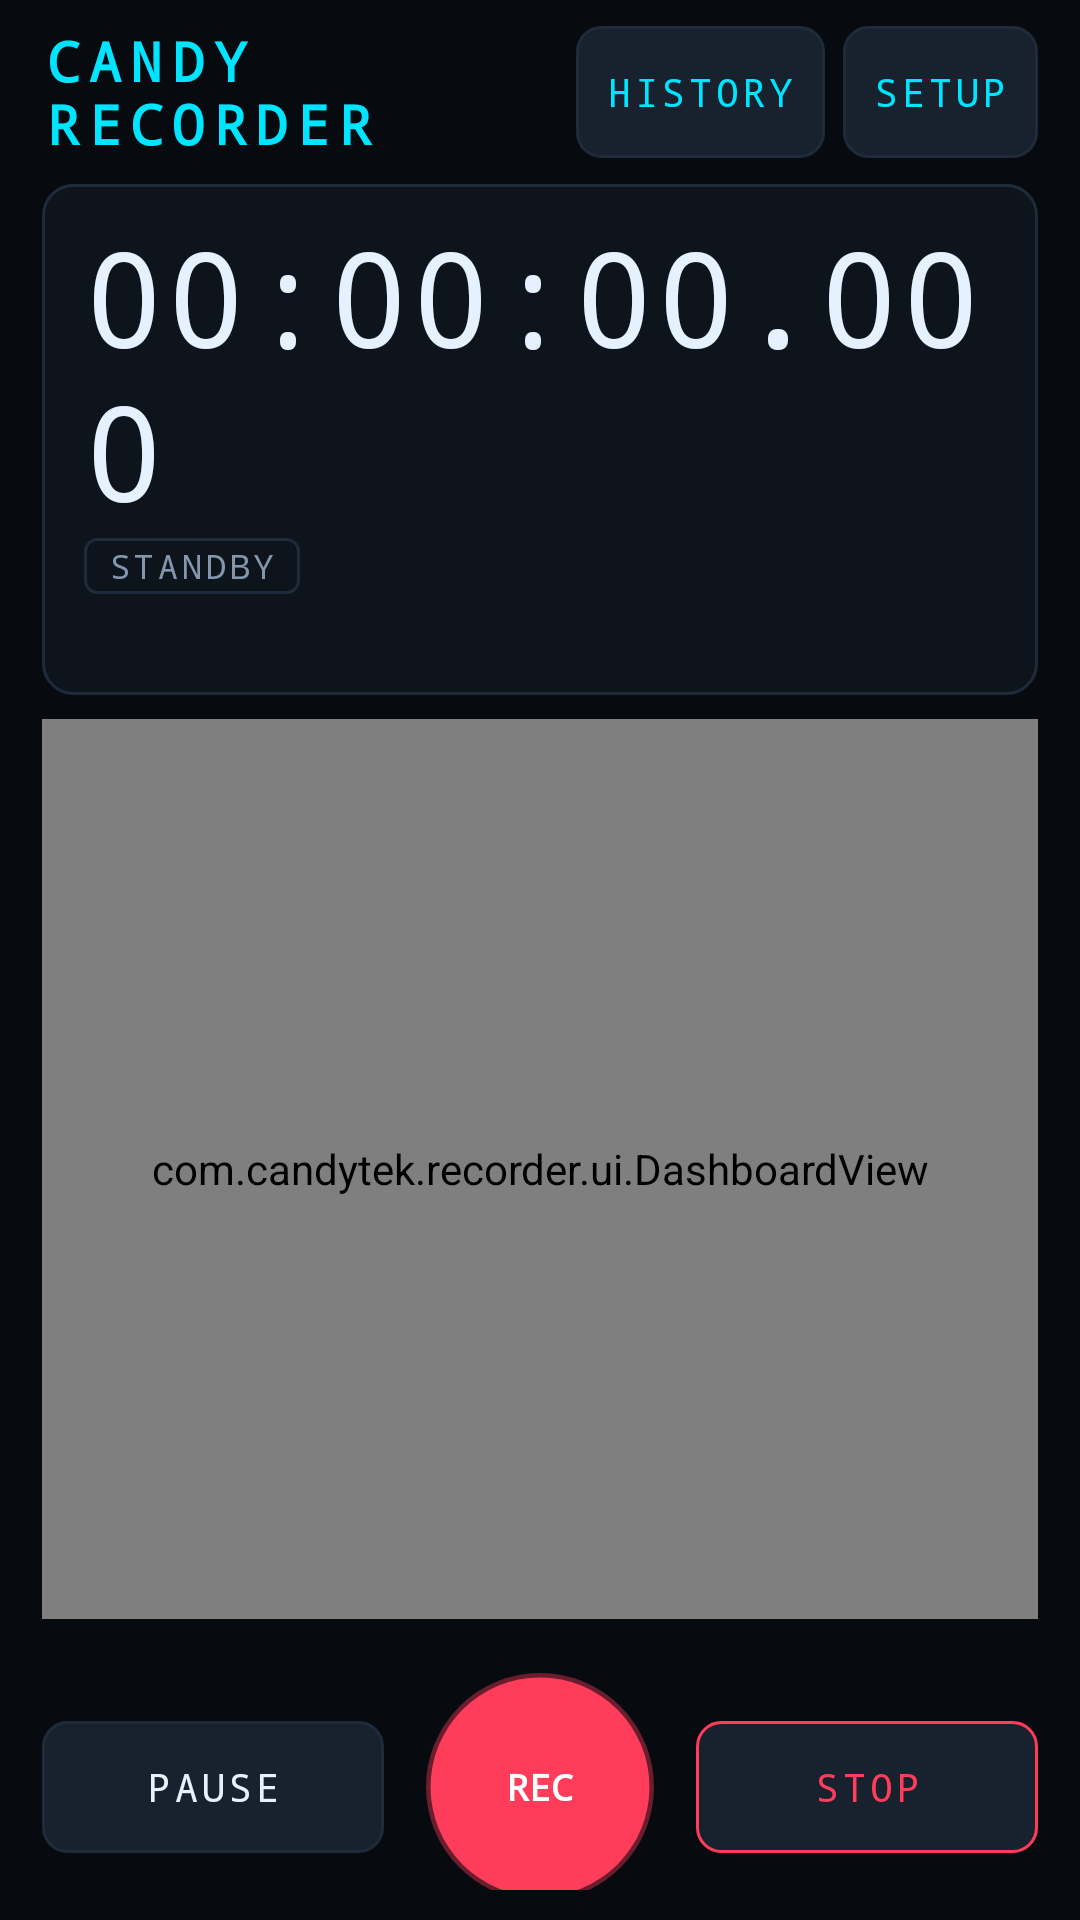

Layout XML and referenced resources for this Android screen:
<!-- AndroidManifest.xml: application theme Theme.CandyRecorder -->
<!-- res/layout/activity_main.xml -->
<?xml version="1.0" encoding="utf-8"?>
<LinearLayout xmlns:android="http://schemas.android.com/apk/res/android"
	android:layout_width="match_parent"
	android:layout_height="match_parent"
	android:orientation="vertical"
	android:background="@color/bg"
	android:paddingLeft="@dimen/gutter"
	android:paddingRight="@dimen/gutter"
	android:paddingTop="8dp"
	android:paddingBottom="10dp">

	<LinearLayout
		android:layout_width="match_parent"
		android:layout_height="wrap_content"
		android:orientation="horizontal"
		android:gravity="center_vertical">

		<TextView
			android:layout_width="0dp"
			android:layout_height="wrap_content"
			android:layout_weight="1"
			style="@style/Text.Title"
			android:textColor="@color/accent"
			android:text="@string/app_name" />

		<Button
			android:id="@+id/btnHistory"
			style="@style/Btn.Icon"
			android:layout_width="wrap_content"
			android:layout_height="wrap_content"
			android:layout_marginRight="6dp"
			android:text="@string/nav_history" />

		<Button
			android:id="@+id/btnSettings"
			style="@style/Btn.Icon"
			android:layout_width="wrap_content"
			android:layout_height="wrap_content"
			android:text="@string/nav_settings" />
	</LinearLayout>

	<LinearLayout
		android:layout_width="match_parent"
		android:layout_height="wrap_content"
		android:layout_marginTop="8dp"
		android:orientation="vertical"
		android:background="@drawable/bg_panel"
		android:paddingLeft="14dp"
		android:paddingRight="14dp"
		android:paddingTop="8dp"
		android:paddingBottom="10dp">

		<TextView
			android:id="@+id/clock"
			style="@style/Text.Mono.Clock"
			android:layout_width="wrap_content"
			android:layout_height="wrap_content"
			android:text="@string/clock_zero" />

		<LinearLayout
			android:layout_width="match_parent"
			android:layout_height="wrap_content"
			android:orientation="horizontal"
			android:gravity="center_vertical">

			<TextView
				android:id="@+id/stateBadge"
				style="@style/Text.Mono.Label"
				android:layout_width="wrap_content"
				android:layout_height="wrap_content"
				android:background="@drawable/badge_dim"
				android:paddingLeft="8dp"
				android:paddingRight="8dp"
				android:paddingTop="2dp"
				android:paddingBottom="2dp"
				android:text="@string/state_standby" />

			<TextView
				android:id="@+id/stateLine"
				style="@style/Text.Mono.Label"
				android:layout_width="0dp"
				android:layout_height="wrap_content"
				android:layout_weight="1"
				android:layout_marginLeft="10dp"
				android:textAllCaps="false"
				android:letterSpacing="0"
				android:singleLine="true"
				android:ellipsize="middle" />
		</LinearLayout>

		<TextView
			android:id="@+id/configLine"
			style="@style/Text.Mono.Value"
			android:layout_width="match_parent"
			android:layout_height="wrap_content"
			android:layout_marginTop="6dp"
			android:singleLine="true"
			android:ellipsize="end" />
	</LinearLayout>

	<com.candytek.recorder.ui.DashboardView
		android:id="@+id/dashboard"
		android:layout_width="match_parent"
		android:layout_height="@dimen/dashboard_height"
		android:layout_marginTop="8dp"
		android:background="@drawable/bg_panel" />

	<ScrollView
		android:layout_width="match_parent"
		android:layout_height="0dp"
		android:layout_weight="1"
		android:layout_marginTop="8dp"
		android:background="@drawable/bg_panel"
		android:scrollbars="none">

		<LinearLayout
			android:id="@+id/statsPanel"
			android:layout_width="match_parent"
			android:layout_height="wrap_content"
			android:orientation="vertical"
			android:paddingLeft="14dp"
			android:paddingRight="14dp"
			android:paddingTop="8dp"
			android:paddingBottom="8dp" />
	</ScrollView>

	<LinearLayout
		android:layout_width="match_parent"
		android:layout_height="wrap_content"
		android:layout_marginTop="10dp"
		android:orientation="horizontal"
		android:gravity="center">

		<Button
			android:id="@+id/btnPause"
			style="@style/Btn"
			android:layout_width="0dp"
			android:layout_weight="1"
			android:layout_height="wrap_content"
			android:text="@string/action_pause" />

		<Button
			android:id="@+id/btnRecord"
			android:layout_width="76dp"
			android:layout_height="76dp"
			android:layout_marginLeft="14dp"
			android:layout_marginRight="14dp"
			android:background="@drawable/btn_record"
			android:fontFamily="monospace"
			android:textStyle="bold"
			android:textColor="@color/white"
			android:textSize="12sp"
			android:text="@string/action_rec" />

		<Button
			android:id="@+id/btnStop"
			style="@style/Btn.Danger"
			android:layout_width="0dp"
			android:layout_weight="1"
			android:layout_height="wrap_content"
			android:text="@string/action_stop" />
	</LinearLayout>
</LinearLayout>
<!-- resources referenced by this layout -->
<resources>
  <color name="accent">#FF00E5FF</color>
  <color name="bg">#FF070A0F</color>
  <color name="white">#FFFFFFFF</color>
  <dimen name="dashboard_height">300dp</dimen>
  <dimen name="gutter">14dp</dimen>
  <!-- drawable badge_dim (drawable) -->
  <?xml version="1.0" encoding="utf-8"?>
  <shape xmlns:android="http://schemas.android.com/apk/res/android" android:shape="rectangle">
  	<solid android:color="#00000000" />
  	<stroke android:width="1dp" android:color="@color/line" />
  	<corners android:radius="4dp" />
  </shape>
  <!-- drawable bg_panel (drawable) -->
  <?xml version="1.0" encoding="utf-8"?>
  <shape xmlns:android="http://schemas.android.com/apk/res/android" android:shape="rectangle">
  	<solid android:color="@color/bg_panel" />
  	<stroke android:width="1dp" android:color="@color/line" />
  	<corners android:radius="@dimen/panel_radius" />
  </shape>
  <!-- drawable btn_record (drawable) -->
  <?xml version="1.0" encoding="utf-8"?>
  <ripple xmlns:android="http://schemas.android.com/apk/res/android" android:color="@color/white">
  	<item>
  		<shape android:shape="oval">
  			<solid android:color="@color/red" />
  			<stroke android:width="3dp" android:color="#66FF3D5A" />
  		</shape>
  	</item>
  </ripple>
  <string name="action_pause">Pause</string>
  <string name="action_rec">REC</string>
  <string name="action_stop">Stop</string>
  <string name="app_name">Candy Recorder</string>
  <string name="clock_zero">00:00:00.000</string>
  <string name="nav_history">HISTORY</string>
  <string name="nav_settings">SETUP</string>
  <string name="state_standby">Standby</string>
  <style name="Btn.Danger">
  		<item name="android:textColor">@color/red</item>
  		<item name="android:background">@drawable/btn_danger</item>
  	</style>
  <style name="Btn.Icon">
  		<item name="android:paddingLeft">10dp</item>
  		<item name="android:paddingRight">10dp</item>
  		<item name="android:minWidth">44dp</item>
  		<item name="android:textColor">@color/accent</item>
  	</style>
  <style name="Text.Mono.Clock">
  		<item name="android:textColor">@color/text</item>
  		<item name="android:textSize">44sp</item>
  		<item name="android:letterSpacing">0.02</item>
  	</style>
  <style name="Text.Mono.Label">
  		<item name="android:textColor">@color/text_dim</item>
  		<item name="android:textSize">11sp</item>
  		<item name="android:letterSpacing">0.12</item>
  		<item name="android:textAllCaps">true</item>
  	</style>
  <style name="Text.Mono.Value">
  		<item name="android:textColor">@color/accent</item>
  		<item name="android:textSize">13sp</item>
  	</style>
  <style name="Text.Title">
  		<item name="android:fontFamily">monospace</item>
  		<item name="android:textSize">18sp</item>
  		<item name="android:letterSpacing">0.18</item>
  		<item name="android:textAllCaps">true</item>
  		<item name="android:textStyle">bold</item>
  	</style>
  <color name="line">#FF1F2B3A</color>
  <color name="bg_panel">#FF0E141C</color>
  <dimen name="panel_radius">10dp</dimen>
  <color name="red">#FFFF3D5A</color>
  <color name="text">#FFE6F1FF</color>
  <!-- drawable btn_ghost (drawable) -->
  <?xml version="1.0" encoding="utf-8"?>
  <ripple xmlns:android="http://schemas.android.com/apk/res/android" android:color="@color/accent_dim">
  	<item>
  		<shape android:shape="rectangle">
  			<solid android:color="@color/bg_elevated" />
  			<stroke android:width="1dp" android:color="@color/line" />
  			<corners android:radius="8dp" />
  		</shape>
  	</item>
  </ripple>
  <!-- drawable btn_danger (drawable) -->
  <?xml version="1.0" encoding="utf-8"?>
  <ripple xmlns:android="http://schemas.android.com/apk/res/android" android:color="@color/red">
  	<item>
  		<shape android:shape="rectangle">
  			<solid android:color="@color/bg_elevated" />
  			<stroke android:width="1dp" android:color="@color/red" />
  			<corners android:radius="8dp" />
  		</shape>
  	</item>
  </ripple>
  <color name="text_dim">#FF8396AD</color>
  <color name="accent_dim">#8000E5FF</color>
  <color name="bg_elevated">#FF18222E</color>
</resources>
